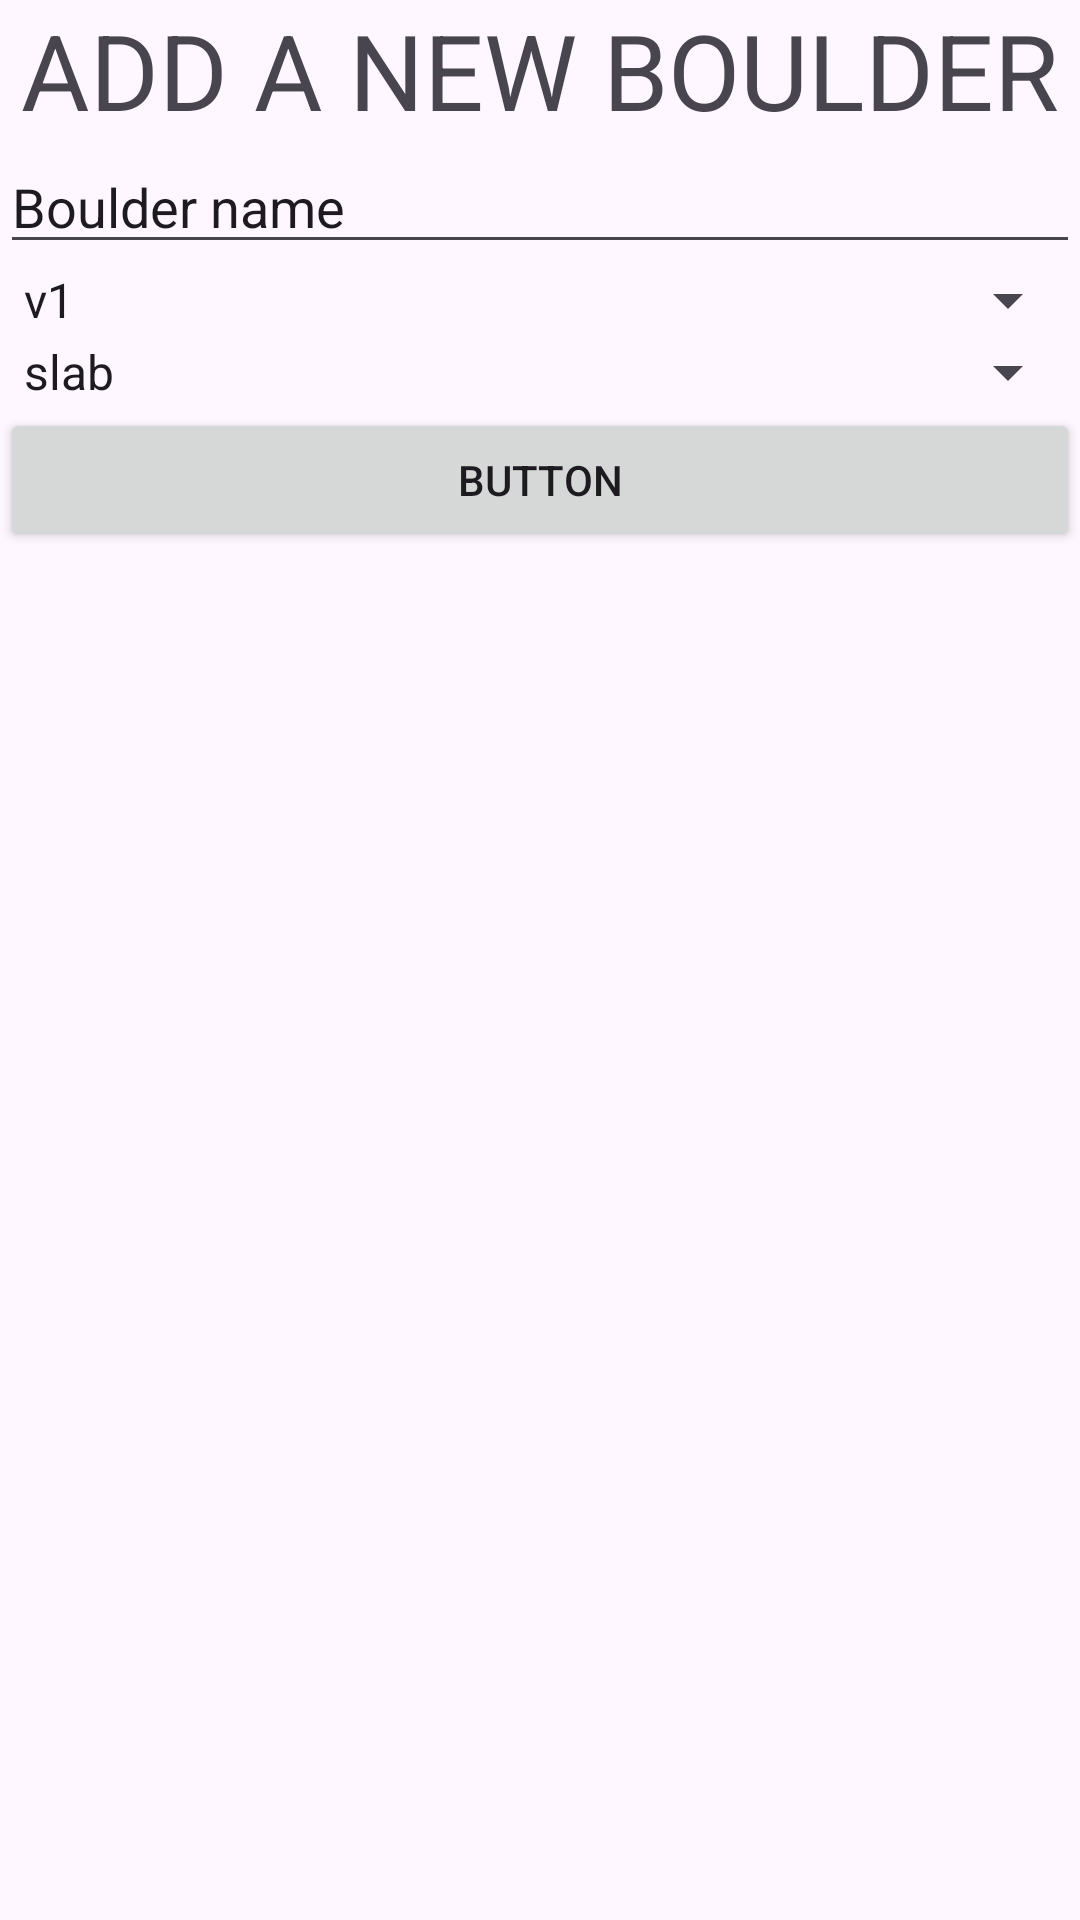

Layout XML and referenced resources for this Android screen:
<!-- AndroidManifest.xml: application theme Theme.BazaRoomOcena -->
<!-- res/layout/activity_add.xml -->
<?xml version="1.0" encoding="utf-8"?>
<LinearLayout xmlns:android="http://schemas.android.com/apk/res/android"
    xmlns:app="http://schemas.android.com/apk/res-auto"
    xmlns:tools="http://schemas.android.com/tools"
    android:id="@+id/main"
    android:layout_width="match_parent"
    android:layout_height="match_parent"
    android:orientation="vertical"
    tools:context=".AddActivity">
    <TextView
        android:id="@+id/textView"
        android:layout_width="match_parent"
        android:layout_height="wrap_content"
        android:text="ADD A NEW BOULDER"
        android:textSize="35dp"
        android:layout_gravity="center"
        android:textAlignment="center"
        />

    <EditText
        android:id="@+id/newBoulderName"
        android:layout_width="match_parent"
        android:layout_height="wrap_content"
        android:ems="10"
        android:inputType="text"
        android:text="Boulder name" />

    <Spinner
        android:id="@+id/addNewBoulderSpinnerGrade"
        android:layout_width="match_parent"
        android:layout_height="wrap_content"
        android:entries="@array/grades"/>
    <Spinner
        android:id="@+id/addNewBoulderSpinnerType"
        android:layout_width="match_parent"
        android:layout_height="wrap_content"
        android:entries="@array/types"/>

    <Button
        android:id="@+id/finishAddingNewBoulderButton"
        android:layout_width="match_parent"
        android:layout_height="wrap_content"
        android:text="Button" />
</LinearLayout>
<!-- resources referenced by this layout -->
<resources>
  <string-array name="grades">
          <item>v1</item>
          <item>v2</item>
          <item>v3</item>
          <item>v4</item>
          <item>v5</item>
          <item>v6</item>
          <item>v7</item>
          <item>v8</item>
          <item>v10</item>
          <item>v11</item>
          <item>v12</item>
          <item>v13</item>
          <item>v14</item>
      </string-array>
  <string-array name="types">
          <item>slab</item>
          <item>volume</item>
          <item>crimp</item>
          <item>vertical</item>
          <item>pinch</item>
          <item>crack</item>
      </string-array>
  <style name="Theme.BazaRoomOcena" parent="Base.Theme.BazaRoomOcena" />
  <style name="Base.Theme.BazaRoomOcena" parent="Theme.Material3.DayNight.NoActionBar">
          
          
      </style>
</resources>
